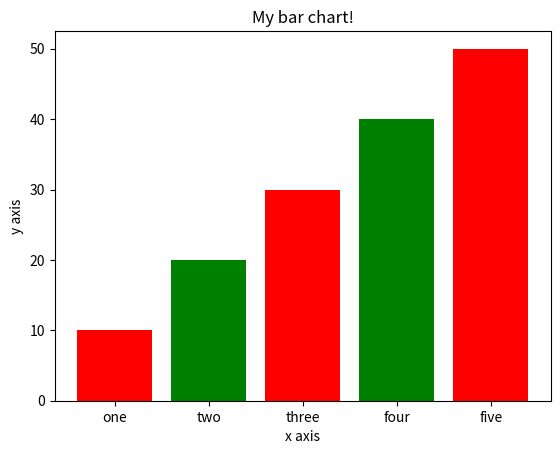

Recreate this plot in Python.
import matplotlib.pyplot as plt

#x-coordinates of left sides of bars
left = [1,2,3,4,5]

# heights of bars
height=[10,20,30,40,50]

# labels for bars
tick_label = ['one','two','three','four','five']


# plotting a bar chart
plt.bar(left, height, tick_label= tick_label,
		width= 0.8, color= ['red','green'])

#naming x axis
plt.xlabel('x axis')
#naming y axis
plt.ylabel('y axis')
# plot tittle
plt.title('My bar chart!')

# function to show the plot
plt.show()